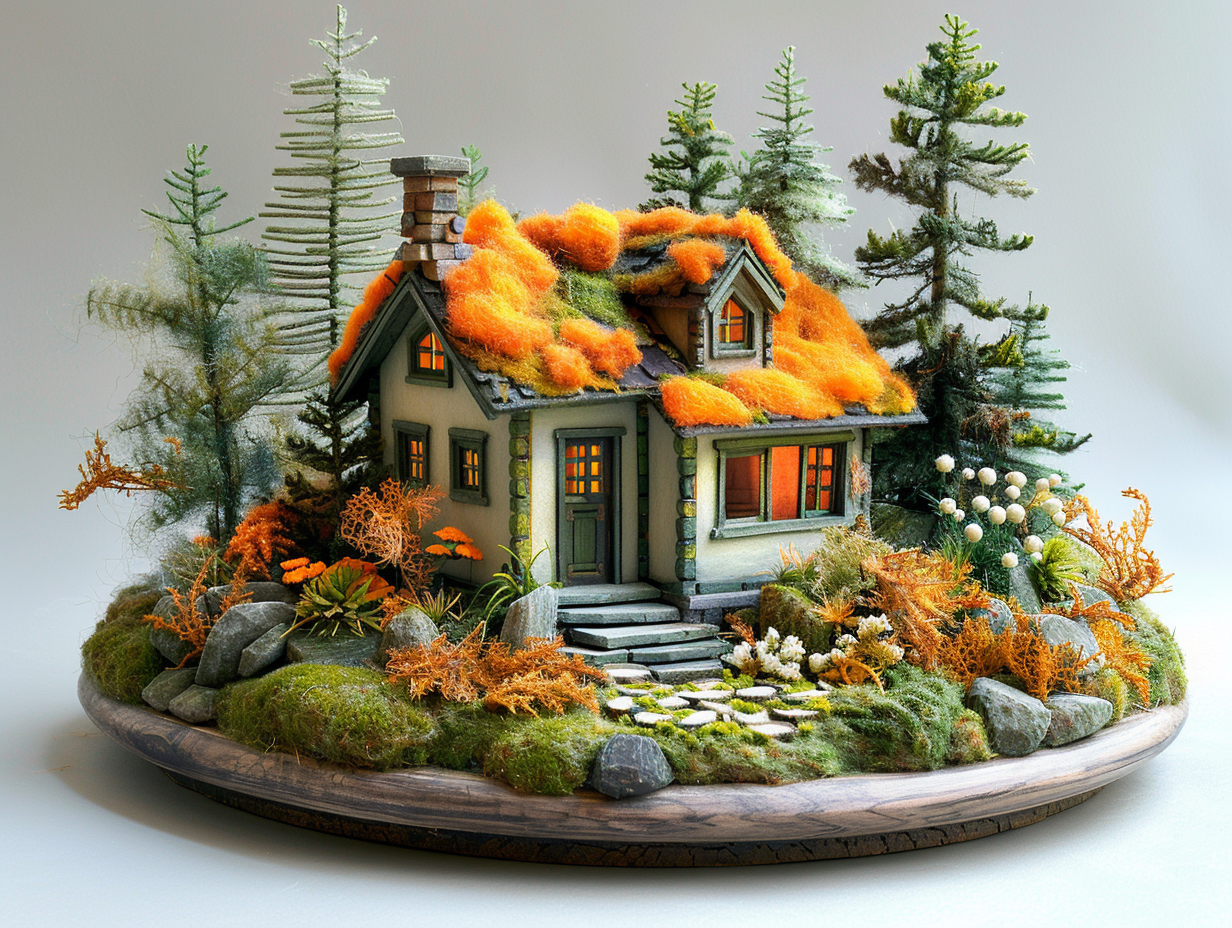
Generation parameters embedded in this image by Midjourney (PNG 'Description' text chunk):
3D view, product beauty shot toy Forest cabin by antonio gaudi needle felting teture,life stlye --ar 4:3 --stylize 800 Job ID: 644e41de-4e84-4bad-8e78-f6495c39733b